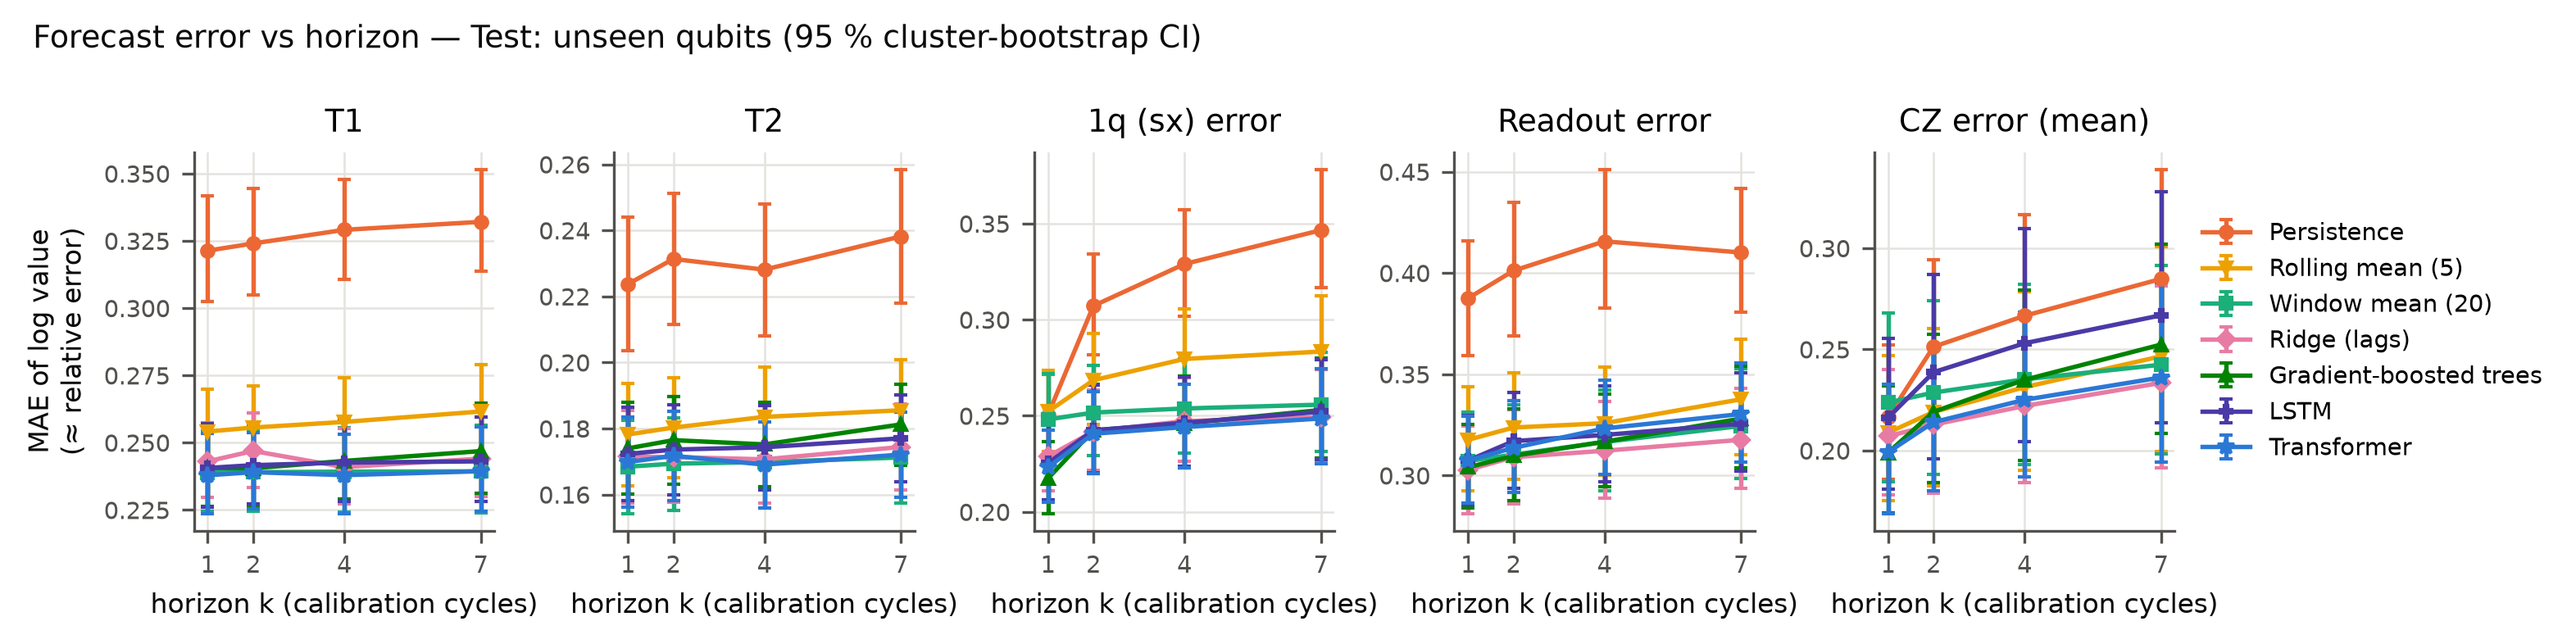

Values plotted in this chart, from the file beside it:
eval_set, k, target, model, n_pairs, n_series, mae_log, mae_ci_lo, mae_ci_hi, rmse_log, mae_natural, large_change_frac, large_change_mae, R_vs_persistence, R_ci_lo, R_ci_hi
test_unseen_qubit, 1, log_t1, hgb, 2453, 62, 0.2406, 0.2264, 0.2561, 0.3412, 40.92, 0.5238, 0.333, 0.2512, 0.236, 0.2656
test_unseen_qubit, 1, log_t1, lstm, 2453, 62, 0.2406, 0.2261, 0.2571, 0.3419, 40.87, 0.5238, 0.3379, 0.2513, 0.2321, 0.268
test_unseen_qubit, 1, log_t1, persistence, 2453, 62, 0.3214, 0.3025, 0.3419, 0.4511, 52.88, 0.5238, 0.5197, 0.0, 0.0, 0.0
test_unseen_qubit, 1, log_t1, ridge, 2453, 62, 0.2431, 0.2297, 0.2574, 0.3364, 41.44, 0.5238, 0.3285, 0.2437, 0.2268, 0.2597
test_unseen_qubit, 1, log_t1, rolling5, 2453, 62, 0.2541, 0.2393, 0.2698, 0.3513, 43.31, 0.5238, 0.3338, 0.2092, 0.1863, 0.2304
test_unseen_qubit, 1, log_t1, transformer, 2453, 62, 0.2379, 0.2237, 0.2535, 0.3352, 40.44, 0.5238, 0.3212, 0.2598, 0.2402, 0.2757
test_unseen_qubit, 1, log_t1, window_mean, 2453, 62, 0.239, 0.2244, 0.2543, 0.3332, 40.65, 0.5238, 0.3067, 0.2564, 0.2259, 0.2794
test_unseen_qubit, 1, log_t2, hgb, 2453, 62, 0.174, 0.1602, 0.1879, 0.2428, 23.8, 0.3698, 0.2829, 0.2223, 0.2012, 0.2418
test_unseen_qubit, 1, log_t2, lstm, 2453, 62, 0.1723, 0.1582, 0.1864, 0.2435, 23.48, 0.3698, 0.2863, 0.2299, 0.2081, 0.249
test_unseen_qubit, 1, log_t2, persistence, 2453, 62, 0.2237, 0.2037, 0.244, 0.3173, 30.38, 0.3698, 0.4483, 0.0, 0.0, 0.0
test_unseen_qubit, 1, log_t2, ridge, 2453, 62, 0.1715, 0.1575, 0.1855, 0.2378, 23.67, 0.3698, 0.2754, 0.2335, 0.2143, 0.2511
test_unseen_qubit, 1, log_t2, rolling5, 2453, 62, 0.1782, 0.1627, 0.1936, 0.2488, 24.49, 0.3698, 0.2826, 0.2035, 0.182, 0.2249
test_unseen_qubit, 1, log_t2, transformer, 2453, 62, 0.1698, 0.1562, 0.1836, 0.2376, 23.24, 0.3698, 0.2768, 0.2409, 0.2221, 0.2581
test_unseen_qubit, 1, log_t2, window_mean, 2453, 62, 0.1684, 0.1543, 0.1825, 0.2359, 23.24, 0.3698, 0.2542, 0.2471, 0.2272, 0.2656
test_unseen_qubit, 1, log_sx_err, hgb, 2453, 62, 0.2174, 0.1992, 0.2366, 0.3271, 0.0001014, 0.3987, 0.3495, 0.1319, 0.1064, 0.1565
test_unseen_qubit, 1, log_sx_err, lstm, 2453, 62, 0.2253, 0.2063, 0.2454, 0.3322, 0.0001058, 0.3987, 0.3615, 0.1002, 0.07249, 0.1249
test_unseen_qubit, 1, log_sx_err, persistence, 2453, 62, 0.2504, 0.2306, 0.2714, 0.4041, 0.0001217, 0.3987, 0.5193, 0.0, 0.0, 0.0
test_unseen_qubit, 1, log_sx_err, ridge, 2453, 62, 0.2288, 0.211, 0.2476, 0.339, 0.0001047, 0.3987, 0.3962, 0.08619, 0.06906, 0.1016
test_unseen_qubit, 1, log_sx_err, rolling5, 2453, 62, 0.2521, 0.2313, 0.2738, 0.3679, 0.0001142, 0.3987, 0.36, -0.006959, -0.04626, 0.02981
test_unseen_qubit, 1, log_sx_err, transformer, 2453, 62, 0.2232, 0.2052, 0.2424, 0.3285, 0.0001024, 0.3987, 0.3513, 0.1085, 0.08428, 0.1307
test_unseen_qubit, 1, log_sx_err, window_mean, 2453, 62, 0.2481, 0.2262, 0.2717, 0.3587, 0.0001136, 0.3987, 0.3278, 0.00919, -0.03563, 0.05256
test_unseen_qubit, 1, log_ro_err, hgb, 2453, 62, 0.304, 0.2838, 0.3251, 0.441, 0.005253, 0.5932, 0.4026, 0.2154, 0.1977, 0.2321
test_unseen_qubit, 1, log_ro_err, lstm, 2453, 62, 0.3073, 0.2857, 0.3296, 0.4406, 0.005266, 0.5932, 0.4091, 0.2069, 0.1935, 0.2196
test_unseen_qubit, 1, log_ro_err, persistence, 2453, 62, 0.3875, 0.359, 0.4158, 0.5564, 0.007085, 0.5932, 0.5802, 0.0, 0.0, 0.0
test_unseen_qubit, 1, log_ro_err, ridge, 2453, 62, 0.3027, 0.2812, 0.3246, 0.4364, 0.005145, 0.5932, 0.396, 0.2187, 0.1991, 0.2363
test_unseen_qubit, 1, log_ro_err, rolling5, 2453, 62, 0.3176, 0.2924, 0.3438, 0.4511, 0.005341, 0.5932, 0.3996, 0.1804, 0.1603, 0.2006
test_unseen_qubit, 1, log_ro_err, transformer, 2453, 62, 0.3074, 0.2865, 0.3292, 0.439, 0.005337, 0.5932, 0.4083, 0.2067, 0.1871, 0.2235
test_unseen_qubit, 1, log_ro_err, window_mean, 2453, 62, 0.3071, 0.2843, 0.3314, 0.4376, 0.005251, 0.5932, 0.3773, 0.2073, 0.1736, 0.2345
test_unseen_qubit, 1, log_cz_err_mean, hgb, 2453, 62, 0.1989, 0.1692, 0.2319, 0.3305, 0.001241, 0.2719, 0.4495, 0.08145, 0.04185, 0.1168
test_unseen_qubit, 1, log_cz_err_mean, lstm, 2453, 62, 0.2162, 0.1809, 0.2554, 0.351, 0.001731, 0.2719, 0.4596, 0.001553, -0.1423, 0.08818
test_unseen_qubit, 1, log_cz_err_mean, persistence, 2453, 62, 0.2165, 0.1858, 0.2522, 0.3871, 0.001318, 0.2719, 0.5854, 0.0, 0.0, 0.0
test_unseen_qubit, 1, log_cz_err_mean, ridge, 2453, 62, 0.2071, 0.1781, 0.2402, 0.3582, 0.001299, 0.2719, 0.5341, 0.04371, 0.02579, 0.05705
test_unseen_qubit, 1, log_cz_err_mean, rolling5, 2453, 62, 0.2088, 0.1753, 0.2467, 0.3471, 0.001316, 0.2719, 0.4054, 0.03562, -0.03555, 0.09303
test_unseen_qubit, 1, log_cz_err_mean, transformer, 2453, 62, 0.1992, 0.1689, 0.2329, 0.3288, 0.001312, 0.2719, 0.4443, 0.08024, 0.03916, 0.1155
test_unseen_qubit, 1, log_cz_err_mean, window_mean, 2453, 62, 0.2237, 0.1846, 0.2678, 0.3615, 0.001418, 0.2719, 0.3812, -0.03302, -0.1384, 0.05571
test_unseen_qubit, 2, log_t1, hgb, 2453, 62, 0.2405, 0.2263, 0.2559, 0.3396, 40.9, 0.5255, 0.3228, 0.2578, 0.2376, 0.2758
test_unseen_qubit, 2, log_t1, lstm, 2453, 62, 0.2416, 0.2272, 0.2569, 0.3408, 41.21, 0.5255, 0.3307, 0.2543, 0.2359, 0.2708
test_unseen_qubit, 2, log_t1, persistence, 2453, 62, 0.324, 0.3049, 0.3443, 0.4503, 53.76, 0.5255, 0.5208, 0.0, 0.0, 0.0
test_unseen_qubit, 2, log_t1, ridge, 2453, 62, 0.2469, 0.2334, 0.261, 0.3408, 42.15, 0.5255, 0.338, 0.238, 0.2223, 0.2526
test_unseen_qubit, 2, log_t1, rolling5, 2453, 62, 0.2556, 0.2407, 0.2712, 0.3533, 43.56, 0.5255, 0.3311, 0.2111, 0.1886, 0.232
test_unseen_qubit, 2, log_t1, transformer, 2453, 62, 0.239, 0.2253, 0.2538, 0.3337, 40.75, 0.5255, 0.3135, 0.2623, 0.2421, 0.28
test_unseen_qubit, 2, log_t1, window_mean, 2453, 62, 0.239, 0.2244, 0.2547, 0.334, 40.66, 0.5255, 0.3029, 0.2624, 0.2342, 0.2857
test_unseen_qubit, 2, log_t2, hgb, 2453, 62, 0.1765, 0.1631, 0.1896, 0.2446, 23.94, 0.384, 0.2808, 0.2372, 0.2148, 0.2577
test_unseen_qubit, 2, log_t2, lstm, 2453, 62, 0.1736, 0.1598, 0.1873, 0.246, 23.49, 0.384, 0.2818, 0.2495, 0.2285, 0.2683
test_unseen_qubit, 2, log_t2, persistence, 2453, 62, 0.2314, 0.2116, 0.2513, 0.3226, 31.19, 0.384, 0.4481, 0.0, 0.0, 0.0
test_unseen_qubit, 2, log_t2, ridge, 2453, 62, 0.1714, 0.1576, 0.1851, 0.2386, 23.55, 0.384, 0.2704, 0.2593, 0.2424, 0.2751
test_unseen_qubit, 2, log_t2, rolling5, 2453, 62, 0.1803, 0.165, 0.1953, 0.251, 24.71, 0.384, 0.2796, 0.2207, 0.1974, 0.2434
test_unseen_qubit, 2, log_t2, transformer, 2453, 62, 0.1717, 0.1583, 0.1852, 0.2403, 23.43, 0.384, 0.2747, 0.2577, 0.2415, 0.2728
test_unseen_qubit, 2, log_t2, window_mean, 2453, 62, 0.1694, 0.1552, 0.1833, 0.2369, 23.34, 0.384, 0.2526, 0.268, 0.2509, 0.2846
test_unseen_qubit, 2, log_sx_err, hgb, 2453, 62, 0.2425, 0.22, 0.2664, 0.3562, 0.0001145, 0.4843, 0.3493, 0.2107, 0.1827, 0.2369
test_unseen_qubit, 2, log_sx_err, lstm, 2453, 62, 0.2424, 0.2203, 0.2659, 0.3535, 0.0001157, 0.4843, 0.3467, 0.2107, 0.1851, 0.234
test_unseen_qubit, 2, log_sx_err, persistence, 2453, 62, 0.3072, 0.2816, 0.3343, 0.451, 0.0001499, 0.4843, 0.5256, 0.0, 0.0, 0.0
test_unseen_qubit, 2, log_sx_err, ridge, 2453, 62, 0.2419, 0.2215, 0.2632, 0.3501, 0.0001095, 0.4843, 0.3477, 0.2127, 0.1927, 0.2306
test_unseen_qubit, 2, log_sx_err, rolling5, 2453, 62, 0.2685, 0.2457, 0.2927, 0.3896, 0.0001226, 0.4843, 0.372, 0.126, 0.09604, 0.1535
test_unseen_qubit, 2, log_sx_err, transformer, 2453, 62, 0.2407, 0.2198, 0.2624, 0.3512, 0.0001116, 0.4843, 0.3393, 0.2166, 0.1948, 0.2374
test_unseen_qubit, 2, log_sx_err, window_mean, 2453, 62, 0.2517, 0.2292, 0.2764, 0.3644, 0.0001154, 0.4843, 0.33, 0.1807, 0.1428, 0.2143
test_unseen_qubit, 2, log_ro_err, hgb, 2453, 62, 0.3097, 0.2876, 0.3331, 0.4467, 0.005428, 0.6005, 0.4059, 0.2279, 0.2087, 0.2452
test_unseen_qubit, 2, log_ro_err, lstm, 2453, 62, 0.317, 0.2937, 0.3412, 0.4509, 0.005378, 0.6005, 0.4148, 0.2098, 0.1931, 0.225
test_unseen_qubit, 2, log_ro_err, persistence, 2453, 62, 0.4011, 0.369, 0.4348, 0.5774, 0.00748, 0.6005, 0.5948, 0.0, 0.0, 0.0
test_unseen_qubit, 2, log_ro_err, ridge, 2453, 62, 0.309, 0.2861, 0.3327, 0.4437, 0.00521, 0.6005, 0.4002, 0.2296, 0.2059, 0.2485
... 80 more rows
